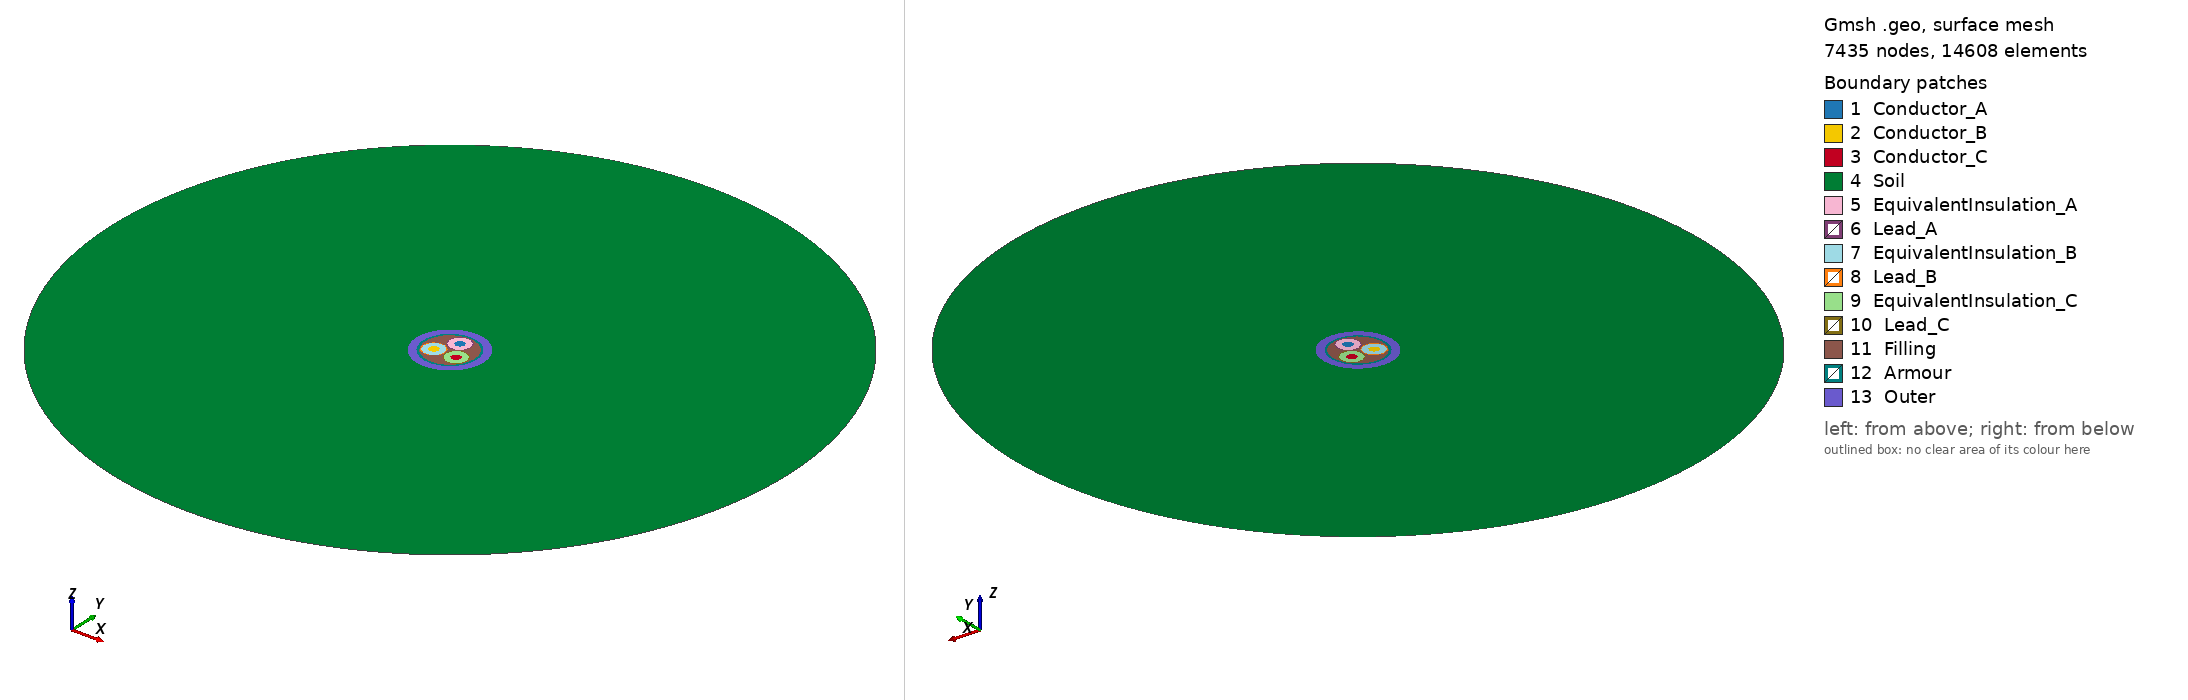

Gmsh geometry script, surface-meshed: 7435 nodes, 14608 surface elements. Boundary patches (legend numbers): 1 Conductor_A, 2 Conductor_B, 3 Conductor_C, 4 Soil, 5 EquivalentInsulation_A, 6 Lead_A, 7 EquivalentInsulation_B, 8 Lead_B, 9 EquivalentInsulation_C, 10 Lead_C, 11 Filling, 12 Armour, 13 Outer. Left view from above one corner, right view from below the opposite corner. Legend entries are the model's physical surfaces. The drawing asked Gmsh for element sizes between 1% and 20% of the model's largest extent; the script's own settings can give other sizes.

=== cable_magnetic_simplified.geo (drawn) ===
// Q3.4: simplified magnetic cable geometry
// Based on cable_magnetic.geo. No metallic geometry is changed.
// Each core's semiconducting screens and XLPE are replaced by ONE
// nonconducting, nonmagnetic annulus between conductor and lead sheath.
// These layers have mu_r=1 and J=0 in our magnetic baseline.
// Dimensions in mm, exported mesh in m via Mesh.ScalingFactor.
SetFactory("OpenCASCADE");
DefineConstant[
  r_cond={9.05, Name "Geometry/r_cond [mm]"},
  r_semi_out={18.85, Name "Geometry/r_semi_out [mm]"}, // lead inner radius
  r_lead={20.35, Name "Geometry/r_lead [mm]"},
  d_trefoil={41.2, Name "Geometry/d_trefoil [mm]"},
  r_fill={45, Name "Geometry/r_fill [mm]"},
  r_armour_out={49, Name "Geometry/r_armour_out [mm]"},
  r_outer={62, Name "Geometry/r_outer [mm]"},
  r_soil={620, Name "Geometry/r_soil [mm]"},
  lc_cond={0.5, Name "Mesh/lc_cond"},
  lc_insulation={2, Name "Mesh/lc_insulation"},
  lc_lead={0.5, Name "Mesh/lc_lead"},
  lc_fill={2, Name "Mesh/lc_fill"},
  lc_armour={1, Name "Mesh/lc_armour"},
  lc_outer={3, Name "Mesh/lc_outer"},
  lc_soil={15, Name "Mesh/lc_soil"},
  s_mesh={1, Name "Mesh/Global size factor"}
];
Mesh.ScalingFactor = 0.001;
Mesh.SaveAll = 0;
Mesh.MeshSizeExtendFromBoundary = 1; // same mesh-size propagation setting as baseline
R_trefoil = d_trefoil/Sqrt(3);
cxs()={0,-d_trefoil/2,d_trefoil/2};
cys()={R_trefoil,-R_trefoil/2,-R_trefoil/2};
// Three disks per core (conductor, outer face of merged dielectric,
// outer face of lead sheath), instead of five disks per core.
For k In {0:2}
  Disk(1+3*k) = {cxs(k),cys(k),0,r_cond};
  Disk(2+3*k) = {cxs(k),cys(k),0,r_semi_out};
  Disk(3+3*k) = {cxs(k),cys(k),0,r_lead};
EndFor
Disk(10)={0,0,0,r_fill};
Disk(11)={0,0,0,r_armour_out};
Disk(12)={0,0,0,r_outer};
Disk(13)={0,0,0,r_soil};
BooleanFragments{Surface{13};Delete;}{Surface{1:12};Delete;}
// Determine physical surfaces from their bounding boxes.
e=1e-3;
For k In {0:2}
  x0=cxs(k); y0=cys(k);
  b0[]=Surface In BoundingBox{x0-r_cond-e,y0-r_cond-e,-e,x0+r_cond+e,y0+r_cond+e,e};
  b1[]=Surface In BoundingBox{x0-r_semi_out-e,y0-r_semi_out-e,-e,x0+r_semi_out+e,y0+r_semi_out+e,e};
  b2[]=Surface In BoundingBox{x0-r_lead-e,y0-r_lead-e,-e,x0+r_lead+e,y0+r_lead+e,e};
  cond~{k}[]=b0[];
  insulation~{k}[]=b1[];insulation~{k}[]-=b0[];
  lead~{k}[]=b2[];lead~{k}[]-=b1[];
  core~{k}[]=b2[];
EndFor
bF[]=Surface In BoundingBox{-r_fill-e,-r_fill-e,-e,r_fill+e,r_fill+e,e};
bA[]=Surface In BoundingBox{-r_armour_out-e,-r_armour_out-e,-e,r_armour_out+e,r_armour_out+e,e};
bO[]=Surface In BoundingBox{-r_outer-e,-r_outer-e,-e,r_outer+e,r_outer+e,e};
bS[]=Surface In BoundingBox{-r_soil-e,-r_soil-e,-e,r_soil+e,r_soil+e,e};
fill[]=bF[];fill[]-={core_0[],core_1[],core_2[]};
armour[]=bA[];armour[]-=bF[];
outer[]=bO[];outer[]-=bA[];
soil[]=bS[];soil[]-=bO[];
Physical Surface("Conductor_A",1)=cond_0[];
Physical Surface("Conductor_B",2)=cond_1[];
Physical Surface("Conductor_C",3)=cond_2[];
Physical Surface("EquivalentInsulation_A",4)=insulation_0[];
Physical Surface("EquivalentInsulation_B",5)=insulation_1[];
Physical Surface("EquivalentInsulation_C",6)=insulation_2[];
// Physical tags 7-12 deliberately absent: old screen and XLPE interfaces removed.
Physical Surface("Lead_A",13)=lead_0[];
Physical Surface("Lead_B",14)=lead_1[];
Physical Surface("Lead_C",15)=lead_2[];
Physical Surface("Filling",16)=fill[];
Physical Surface("Armour",17)=armour[];
Physical Surface("Outer",18)=outer[];
Physical Surface("Soil",19)=soil[];
bnd()=CombinedBoundary{Surface{:};};
Physical Curve("Outer_Boundary",20)={bnd()};
// Coarse-to-fine mesh settings; retain refinement at conducting surfaces.
MeshSize{PointsOf{Surface{soil[]};}}=lc_soil*s_mesh;
MeshSize{PointsOf{Surface{outer[]};}}=lc_outer*s_mesh;
MeshSize{PointsOf{Surface{armour[]};}}=lc_armour*s_mesh;
MeshSize{PointsOf{Surface{fill[]};}}=lc_fill*s_mesh;
For k In {0:2}
  MeshSize{PointsOf{Surface{insulation~{k}[]};}}=lc_insulation*s_mesh;
  MeshSize{PointsOf{Surface{lead~{k}[]};}}=lc_lead*s_mesh;
  MeshSize{PointsOf{Surface{cond~{k}[]};}}=lc_cond*s_mesh;
EndFor
// Expected physical region counts: 3 conductors + 3 equivalent insulation
// + 3 lead sheaths + filling + armour + outer jacket + soil = 13.
